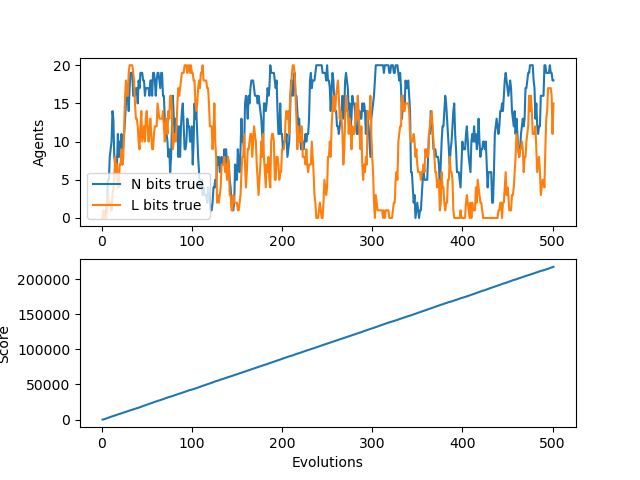

Data behind this chart, as committed beside it:
N, L, score, idlePercent
0, 0, 0.0, 1.0
0, 1, 180.0, 0.64
0, 0, 555.0, 0.445
0, 0, 1005, 0.33
1, 0, 1505, 0.2475
2, 1, 1910, 0.236
5, 3, 2410, 0.1967
5, 2, 2885, 0.1757
8, 2, 3385, 0.1537
9, 2, 3805, 0.1544
10, 1, 4110, 0.178
14, 3, 4550, 0.1727
13, 4, 5040, 0.16
8, 5, 5535, 0.1485
7, 8, 6025, 0.1393
8, 6, 6480, 0.136
7, 7, 6890, 0.1388
11, 4, 7265, 0.1453
8, 4, 7530, 0.1633
10, 7, 7905, 0.1679
8, 7, 8405, 0.1595
11, 9, 8860, 0.1562
7, 7, 9360, 0.1491
10, 8, 9805, 0.1474
11, 12, 10155, 0.1537
13, 16, 10655, 0.1476
15, 18, 11085, 0.1473
17, 16, 11480, 0.1496
16, 16, 11865, 0.1525
14, 19, 12365, 0.1472
17, 20, 12865, 0.1423
19, 20, 13300, 0.1419
19, 20, 13635, 0.1478
19, 20, 13995, 0.1518
16, 19, 14480, 0.1482
16, 18, 14915, 0.1477
16, 15, 15280, 0.1511
17, 13, 15655, 0.1538
17, 13, 15975, 0.1592
15, 12, 16410, 0.1585
18, 10, 16885, 0.1557
17, 9, 17365, 0.1529
19, 12, 17815, 0.1517
19, 14, 18310, 0.1484
19, 10, 18745, 0.148
18, 11, 19165, 0.1482
18, 12, 19610, 0.1474
16, 10, 20095, 0.1449
17, 13, 20560, 0.1433
17, 14, 21040, 0.1412
17, 12, 21540, 0.1384
17, 10, 22020, 0.1365
16, 11, 22470, 0.1358
18, 13, 22845, 0.1379
18, 11, 23300, 0.137
16, 9, 23750, 0.1364
19, 9, 24250, 0.1339
19, 11, 24650, 0.1351
18, 12, 25055, 0.136
16, 12, 25505, 0.1354
... 441 more rows
